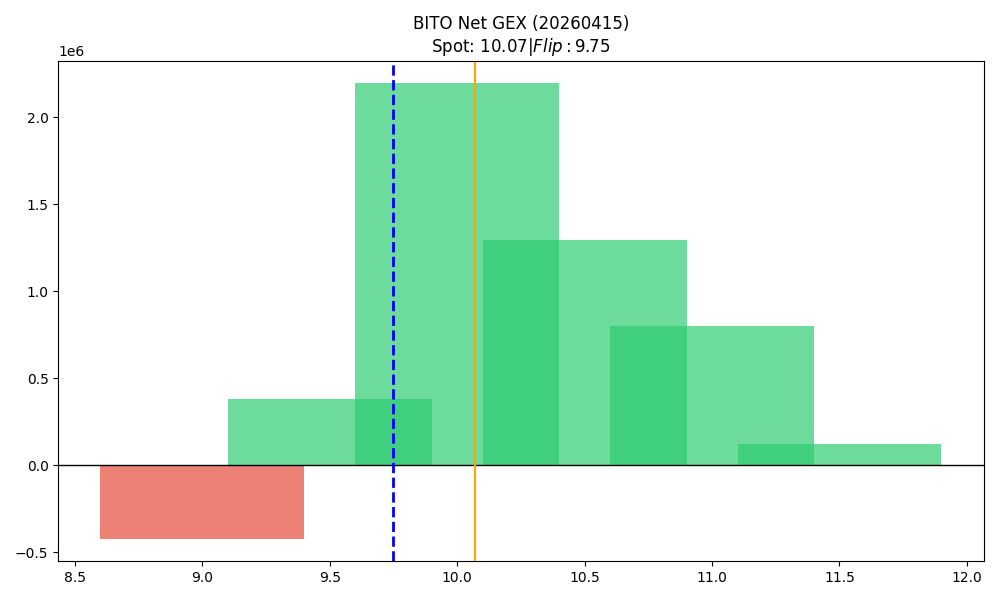

The data file committed next to this chart (first rows):
strike, call_gex, put_gex, call_dex, put_dex, net_greek_delta, net_gex
9.0, 437896, 858339, 1749551, -518554, 0.2272, -420443
9.5, 1062304, 680090, 2116772, -340261, 0.3938, 382214
10.0, 3657094, 1461543, 3221578, -1681857, 0.1707, 2195551
10.5, 1295356, 1565, 747876, -90047, 0.1937, 1293791
11.0, 846326, 43200, 596571, -184484, 0.08302, 803126
11.5, 129127, 4642, 112364, -23453, 0.09413, 124486
